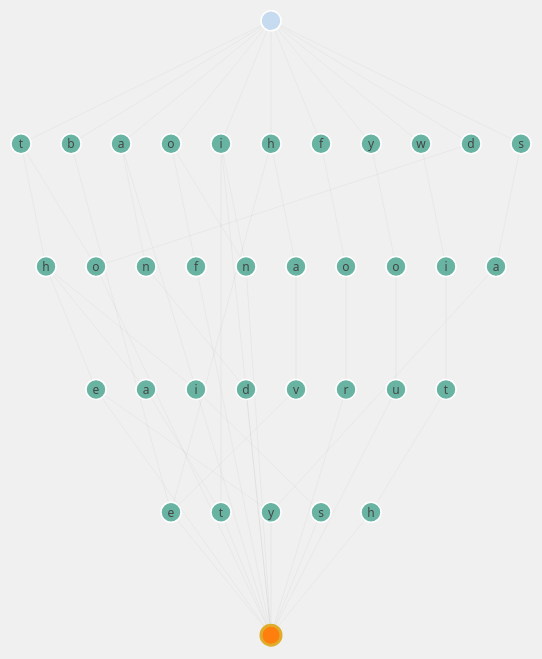
D3 v7 page, settled after 480 driven frames (8 s of simulated time); the page loaded 1 data file(s).


        const width = window.innerWidth;
        const height = window.innerHeight;

        const svg = d3.select("#graph-container")
            .append("svg")
            .attr("width", width)
            .attr("height", height)
            .call(d3.zoom().on("zoom", function ({ transform }) {
                g.attr("transform", transform);
            }));

        const g = svg.append("g");

        const linkGroup = g.append("g").attr("class", "links");
        const nodeGroup = g.append("g").attr("class", "nodes");
        const hoverBox = d3.select("#hover-box");
        
        // UI Elements
        const uiContainer = d3.select("#ui-container");
        const genBtn = d3.select("#gen-btn");
        const wordList = d3.select("#word-list");

        // FIX 1: Explicitly force hide on load
        uiContainer.style("display", "none");

        let graphNodes = [];
        let graphLinks = [];
        let simulation;

        // --- STATE VARIABLES ---
        let isGraphFrozen = false;
        let frozenNodeId = null;

        // --- CONFIGURATION ---
        const SUBGRAPH_CONFIG = {
            verticalSpacing: 60,
            horizontalSpacing: 40,
            transitionDuration: 500,
            focusStrength: 0.9 
        };

        d3.json(`../lattice_trie_graph.json?t=${new Date().getTime()}`).then(graph => {
            graphNodes = graph.nodes;
            graphLinks = graph.links;

            // --- Layout Logic ---
            const maxLevel = d3.max(graph.nodes, d => d.level);
            const levelToY = d3.scaleLinear()
                .domain([0, maxLevel])
                .range([height * 0.1, height * 0.9]);

            const nodesByLevel = d3.group(graph.nodes, d => d.level);

            nodesByLevel.forEach((nodes, level) => {
                const numNodesOnLevel = nodes.length;
                const startX = (width - (numNodesOnLevel - 1) * 50) / 2;
                nodes.sort((a, b) => a.id - b.id);
                nodes.forEach((node, i) => {
                    node.fx = startX + i * 50;
                    node.fy = levelToY(level);
                    node.originalFx = node.fx;
                    node.originalFy = node.fy;
                    node.x = node.fx;
                    node.y = node.fy;
                });
            });

            simulation = d3.forceSimulation(graph.nodes)
                .force("link", d3.forceLink(graph.links).id(d => d.id).distance(100))
                .on("tick", ticked);

            // --- Elements ---
            const link = linkGroup
                .selectAll("line")
                .data(graph.links)
                .join("line")
                .attr("class", "link");

            const node = nodeGroup
                .selectAll("circle")
                .data(graph.nodes)
                .join("circle")
                .attr("r", 10)
                .attr("class", d => {
                    let classes = `node`;
                    if (d.name === 'ROOT') classes += ' root';
                    if (d.name === 'END') classes += ' sink-end-node';
                    return classes;
                })
                .on("mouseover", (event, d) => {
                    if (!isGraphFrozen) {
                        highlightGraphSegments(event, d);
                        displayHoverBox(event, d);
                    } else if (d.id === frozenNodeId) {
                        displayHoverBox(event, d);
                    }
                })
                .on("mouseout", (event, d) => {
                    hideHoverBox();
                    if (!isGraphFrozen) {
                        removeGraphHighlights();
                    }
                })
                .on("click", handleNodeClick);

            const nodeLabel = nodeGroup
                .selectAll("text")
                .data(graph.nodes)
                .join("text")
                .attr("class", "node-label")
                .attr("dy", "0.35em")
                .text(d => (d.name === 'ROOT' || d.name === 'END') ? '' : d.name);

            function ticked() {
                link
                    .attr("x1", d => d.source.x)
                    .attr("y1", d => d.source.y)
                    .attr("x2", d => d.target.x)
                    .attr("y2", d => d.target.y);

                node
                    .attr("cx", d => d.x)
                    .attr("cy", d => d.y);

                nodeLabel
                    .attr("x", d => d.x)
                    .attr("y", d => d.y);
            }

            // --- Word Generation Logic ---
            
            genBtn.on("click", () => {
                if (!frozenNodeId) return;
                const centerNode = graphNodes.find(n => n.id === frozenNodeId);
                if (!centerNode) return;
                
                generateWords(centerNode);
            });

            function generateWords(centerNode) {
                wordList.html(""); // Clear previous

                if (centerNode.name === 'ROOT' || centerNode.name === 'END') {
                    wordList.html("<div class='empty-msg'>Cannot generate words from ROOT or END nodes.</div>");
                    return;
                }

                // 1. Get all paths from ROOT to centerNode (Ancestors)
                const prefixes = findPrefixes(centerNode);
                
                // 2. Get all paths from centerNode to END (Descendants)
                const suffixes = findSuffixes(centerNode);

                // 3. Combine
                let count = 0;
                if (prefixes.length === 0 && suffixes.length === 0) {
                      wordList.html("<div class='empty-msg'>No valid paths found.</div>");
                      return;
                }

                const prefixList = prefixes.length > 0 ? prefixes : [""];
                const suffixList = suffixes.length > 0 ? suffixes : [""];

                prefixList.forEach(pre => {
                    suffixList.forEach(suf => {
                        count++;
                        const div = document.createElement('div');
                        div.className = 'generated-word';
                        
                        // Construct colored HTML
                        const html = `
                            <span class="char-ancestor">${pre}</span><span class="char-focus">${centerNode.name}</span><span class="char-descendant">${suf}</span>
                        `;
                        div.innerHTML = html;
                        wordList.node().appendChild(div);
                    });
                });
            }

            // Backward DFS to finding strings from Root -> Node
            function findPrefixes(targetNode) {
                let results = [];
                
                function backtrack(currentNode, currentString) {
                    const incomingLinks = graphLinks.filter(l => l.target.id === currentNode.id);
                    
                    if (incomingLinks.length === 0) {
                        return;
                    }

                    incomingLinks.forEach(link => {
                        const parent = link.source;
                        if (parent.name === 'ROOT') {
                            results.push(currentString);
                        } else {
                            backtrack(parent, parent.name + currentString);
                        }
                    });
                }

                backtrack(targetNode, "");
                return results;
            }

            // Forward DFS to find strings from Node -> End
            function findSuffixes(sourceNode) {
                let results = [];

                function forward(currentNode, currentString) {
                    const outgoingLinks = graphLinks.filter(l => l.source.id === currentNode.id);

                    outgoingLinks.forEach(link => {
                        const child = link.target;
                        if (child.name === 'END') {
                            results.push(currentString);
                        } else {
                            forward(child, currentString + child.name);
                        }
                    });
                }

                forward(sourceNode, "");
                return results;
            }

            // --- Helper Functions ---
            function getNodeChildren(node, links) {
                return links.filter(link => link.source.id === node.id).map(link => link.target);
            }

            function getNodeDescendants(node, links) {
                const descendants = new Set();
                const queue = [node];
                let head = 0;
                while (head < queue.length) {
                    const currentNode = queue[head++];
                    const children = getNodeChildren(currentNode, links);
                    for (const child of children) {
                        if (!descendants.has(child.id)) {
                            descendants.add(child.id);
                            queue.push(child);
                        }
                    }
                }
                return Array.from(descendants).map(id => graphNodes.find(n => n.id === id));
            }

            function getNodeAncestors(node, links) {
                const ancestors = new Set();
                const queue = [node];
                let head = 0;
                while (head < queue.length) {
                    const currentNode = queue[head++];
                    const parents = links.filter(link => link.target.id === currentNode.id).map(link => link.source);
                    for (const parent of parents) {
                        if (!ancestors.has(parent.id)) {
                            ancestors.add(parent.id);
                            queue.push(parent);
                        }
                    }
                }
                return Array.from(ancestors).map(id => graphNodes.find(n => n.id === id));
            }

            // --- Logic for Mini-Subgraph Calculation ---
            function calculateCompactLayout(centerNode, ancestors, descendants) {
                const layoutMap = new Map();
                layoutMap.set(centerNode.id, { x: centerNode.x, y: centerNode.y });

                const ancestorsByLevel = d3.group(ancestors, d => d.level);
                const ancLevels = Array.from(ancestorsByLevel.keys()).sort((a, b) => b - a);

                ancLevels.forEach(level => {
                    const levelNodes = ancestorsByLevel.get(level);
                    levelNodes.sort((a, b) => a.id - b.id);
                    const levelDiff = centerNode.level - level;
                    const y = centerNode.y - (levelDiff * SUBGRAPH_CONFIG.verticalSpacing);
                    const width = (levelNodes.length - 1) * SUBGRAPH_CONFIG.horizontalSpacing;
                    const startX = centerNode.x - (width / 2);
                    levelNodes.forEach((node, i) => {
                        layoutMap.set(node.id, { x: startX + (i * SUBGRAPH_CONFIG.horizontalSpacing), y: y });
                    });
                });

                const descendantsByLevel = d3.group(descendants, d => d.level);
                const descLevels = Array.from(descendantsByLevel.keys()).sort((a, b) => a - b);

                descLevels.forEach(level => {
                    const levelNodes = descendantsByLevel.get(level);
                    levelNodes.sort((a, b) => a.id - b.id);
                    const levelDiff = level - centerNode.level;
                    const y = centerNode.y + (levelDiff * SUBGRAPH_CONFIG.verticalSpacing);
                    const width = (levelNodes.length - 1) * SUBGRAPH_CONFIG.horizontalSpacing;
                    const startX = centerNode.x - (width / 2);
                    levelNodes.forEach((node, i) => {
                        layoutMap.set(node.id, { x: startX + (i * SUBGRAPH_CONFIG.horizontalSpacing), y: y });
                    });
                });

                return layoutMap;
            }

            // --- Click Handler (Freeze/Unfreeze) ---
            function handleNodeClick(event, d) {
                event.stopPropagation();

                if (isGraphFrozen && frozenNodeId === d.id) {
                    // Unfreeze
                    isGraphFrozen = false;
                    frozenNodeId = null;
                    removeGraphHighlights();
                    hideHoverBox();
                    uiContainer.style("display", "none");
                    wordList.html(""); 
                } else {
                    // Freeze (or switch node)
                    isGraphFrozen = true;
                    frozenNodeId = d.id;
                    
                    highlightGraphSegments(event, d);
                    displayHoverBox(event, d);
                    
                    // Show UI
                    uiContainer.style("display", "flex");
                    wordList.html(""); // Clear old words immediately when switching
                }
            }

            function highlightGraphSegments(event, d) {
                simulation.stop();

                // FIX 2: RESET ALL CLASSES FIRST
                // This ensures that if we are switching from Node A to Node B,
                // Node A's ancestors don't stay colored green.
                node.classed("dimmed", false)
                    .classed("highlighted", false)
                    .classed("ancestor", false)
                    .classed("descendant", false);

                nodeLabel.classed("dimmed", false);

                link.classed("dimmed", false)
                    .classed("highlighted-path", false)
                    .classed("ancestor-link", false)
                    .classed("descendant-link", false);

                // Now calculate new set
                const ancestors = getNodeAncestors(d, graphLinks);
                const descendants = getNodeDescendants(d, graphLinks);
                
                const ancestorIds = new Set(ancestors.map(n => n.id));
                const descendantIds = new Set(descendants.map(n => n.id));
                const allHighlightIds = new Set([d.id, ...ancestorIds, ...descendantIds]);

                const perfectPositions = calculateCompactLayout(d, ancestors, descendants);
                const interpolatedPositions = new Map();
                
                perfectPositions.forEach((target, id) => {
                    const n = graphNodes.find(node => node.id === id);
                    if (n) {
                        const newX = n.originalFx + (target.x - n.originalFx) * SUBGRAPH_CONFIG.focusStrength;
                        const newY = n.originalFy + (target.y - n.originalFy) * SUBGRAPH_CONFIG.focusStrength;
                        interpolatedPositions.set(id, { x: newX, y: newY });
                    }
                });

                // Apply new classes
                node.classed("dimmed", n => !allHighlightIds.has(n.id));
                nodeLabel.classed("dimmed", n => !allHighlightIds.has(n.id));
                
                link.classed("dimmed", l => {
                        const isAncestorLink = ancestorIds.has(l.source.id) && ancestorIds.has(l.target.id);
                        const isDescendantLink = descendantIds.has(l.source.id) && descendantIds.has(l.target.id);
                        const isConnectorUp = l.target.id === d.id && ancestorIds.has(l.source.id);
                        const isConnectorDown = l.source.id === d.id && descendantIds.has(l.target.id);
                        return !(isAncestorLink || isDescendantLink || isConnectorUp || isConnectorDown);
                });

                d3.select(event.currentTarget).classed("highlighted", true);
                node.filter(n => n.id === d.id).classed("highlighted", true);

                node.filter(n => ancestorIds.has(n.id)).classed("ancestor", true);
                node.filter(n => descendantIds.has(n.id)).classed("descendant", true);

                link.classed("ancestor-link", l => (ancestorIds.has(l.source.id) && ancestorIds.has(l.target.id)) || (l.target.id === d.id && ancestorIds.has(l.source.id)));
                link.classed("descendant-link", l => (descendantIds.has(l.source.id) && descendantIds.has(l.target.id)) || (l.source.id === d.id && descendantIds.has(l.target.id)));
                link.classed("highlighted-path", l => (l.source.id === d.id && descendantIds.has(l.target.id)) || (l.target.id === d.id && ancestorIds.has(l.source.id)));

                // Animation
                node.transition().duration(SUBGRAPH_CONFIG.transitionDuration)
                    .attr("cx", n => interpolatedPositions.has(n.id) ? interpolatedPositions.get(n.id).x : n.x)
                    .attr("cy", n => interpolatedPositions.has(n.id) ? interpolatedPositions.get(n.id).y : n.y);

                nodeLabel.transition().duration(SUBGRAPH_CONFIG.transitionDuration)
                    .attr("x", n => interpolatedPositions.has(n.id) ? interpolatedPositions.get(n.id).x : n.x)
                    .attr("y", n => interpolatedPositions.has(n.id) ? interpolatedPositions.get(n.id).y : n.y);

                link.transition().duration(SUBGRAPH_CONFIG.transitionDuration)
                    .attr("x1", l => interpolatedPositions.has(l.source.id) ? interpolatedPositions.get(l.source.id).x : l.source.x)
                    .attr("y1", l => interpolatedPositions.has(l.source.id) ? interpolatedPositions.get(l.source.id).y : l.source.y)
                    .attr("x2", l => interpolatedPositions.has(l.target.id) ? interpolatedPositions.get(l.target.id).x : l.target.x)
                    .attr("y2", l => interpolatedPositions.has(l.target.id) ? interpolatedPositions.get(l.target.id).y : l.target.y);
            }

            function removeGraphHighlights() {
                if (isGraphFrozen) return;

                node.attr("class", n => {
                    let classes = `node`;
                    if (n.name === 'ROOT') classes += ' root';
                    if (n.name === 'END') classes += ' sink-end-node';
                    return classes;
                });
                nodeLabel.attr("class", "node-label");
                link.attr("class", "link");

                const t = d3.transition().duration(SUBGRAPH_CONFIG.transitionDuration);

                node.transition(t)
                    .attr("cx", d => d.originalFx)
                    .attr("cy", d => d.originalFy);
                
                nodeLabel.transition(t)
                    .attr("x", d => d.originalFx)
                    .attr("y", d => d.originalFy);

                link.transition(t)
                    .attr("x1", d => d.source.originalFx)
                    .attr("y1", d => d.source.originalFy)
                    .attr("x2", d => d.target.originalFx)
                    .attr("y2", d => d.target.originalFy)
                    .on("end", () => {
                        graphNodes.forEach(n => {
                            n.x = n.originalFx;
                            n.y = n.originalFy;
                        });
                        simulation.alpha(0.1).restart();
                    });
            }

            // --- Tooltip Logic ---
            let hideHoverBoxTimeout = null;

            function displayHoverBox(event, d) {
                if (hideHoverBoxTimeout) {
                    clearTimeout(hideHoverBoxTimeout);
                    hideHoverBoxTimeout = null;
                }
                hoverBox.style("visibility", "visible");
                hoverBox.classed("active", true);
                
                let content = `<h4>Node: "${d.name}" (ID: ${d.id})</h4>`;
                content += `<p>Level: ${d.level}</p>`;
                hoverBox.html(content);
                moveHoverBox(event);
            }

            function hideHoverBox() {
                hoverBox.classed("active", false);
                if (hideHoverBoxTimeout) {
                    clearTimeout(hideHoverBoxTimeout);
                }
                hideHoverBoxTimeout = setTimeout(() => {
                    if (!hoverBox.classed("active")) {
                        hoverBox.style("visibility", "hidden");
                    }
                    hideHoverBoxTimeout = null;
                }, 200);
            }

            function moveHoverBox(event) {
                const x = event.pageX + 10;
                const y = event.pageY + 10;
                hoverBox.style("left", `${x}px`).style("top", `${y}px`);
            }

            // Background Click -> Unfreeze All
            svg.on("click", (event) => {
                const targetTag = event.target.tagName;
                if (targetTag !== "circle" && isGraphFrozen) {
                    isGraphFrozen = false;
                    frozenNodeId = null;
                    removeGraphHighlights();
                    hideHoverBox();
                    // Hide UI on bg click
                    uiContainer.style("display", "none");
                    wordList.html("");
                }
            });
        });
    

### data: ../lattice_trie_graph.json
{
 "nodes": [
  {
   "id": 0,
   "name": "ROOT",
   "level": 0
  },
  {
   "id": 1,
   "name": "t",
   "level": 1
  },
  {
   "id": 2,
   "name": "b",
   "level": 1
  },
  {
   "id": 3,
   "name": "a",
   "level": 1
  },
  {
   "id": 16,
   "name": "END",
   "level": 5
  },
  {
   "id": 4,
   "name": "o",
   "level": 1
  },
  {
   "id": 5,
   "name": "i",
   "level": 1
  },
  {
   "id": 6,
   "name": "h",
   "level": 1
  },
  "... 28 more items"
 ],
 "links": [
  {
   "source": 0,
   "target": 1,
   "label": "t"
  },
  {
   "source": 0,
   "target": 2,
   "label": "b"
  },
  {
   "source": 0,
   "target": 3,
   "label": "a"
  },
  {
   "source": 0,
   "target": 4,
   "label": "o"
  },
  {
   "source": 0,
   "target": 5,
   "label": "i"
  },
  {
   "source": 0,
   "target": 6,
   "label": "h"
  },
  {
   "source": 0,
   "target": 7,
   "label": "f"
  },
  {
   "source": 0,
   "target": 8,
   "label": "y"
  },
  "... 46 more items"
 ]
}